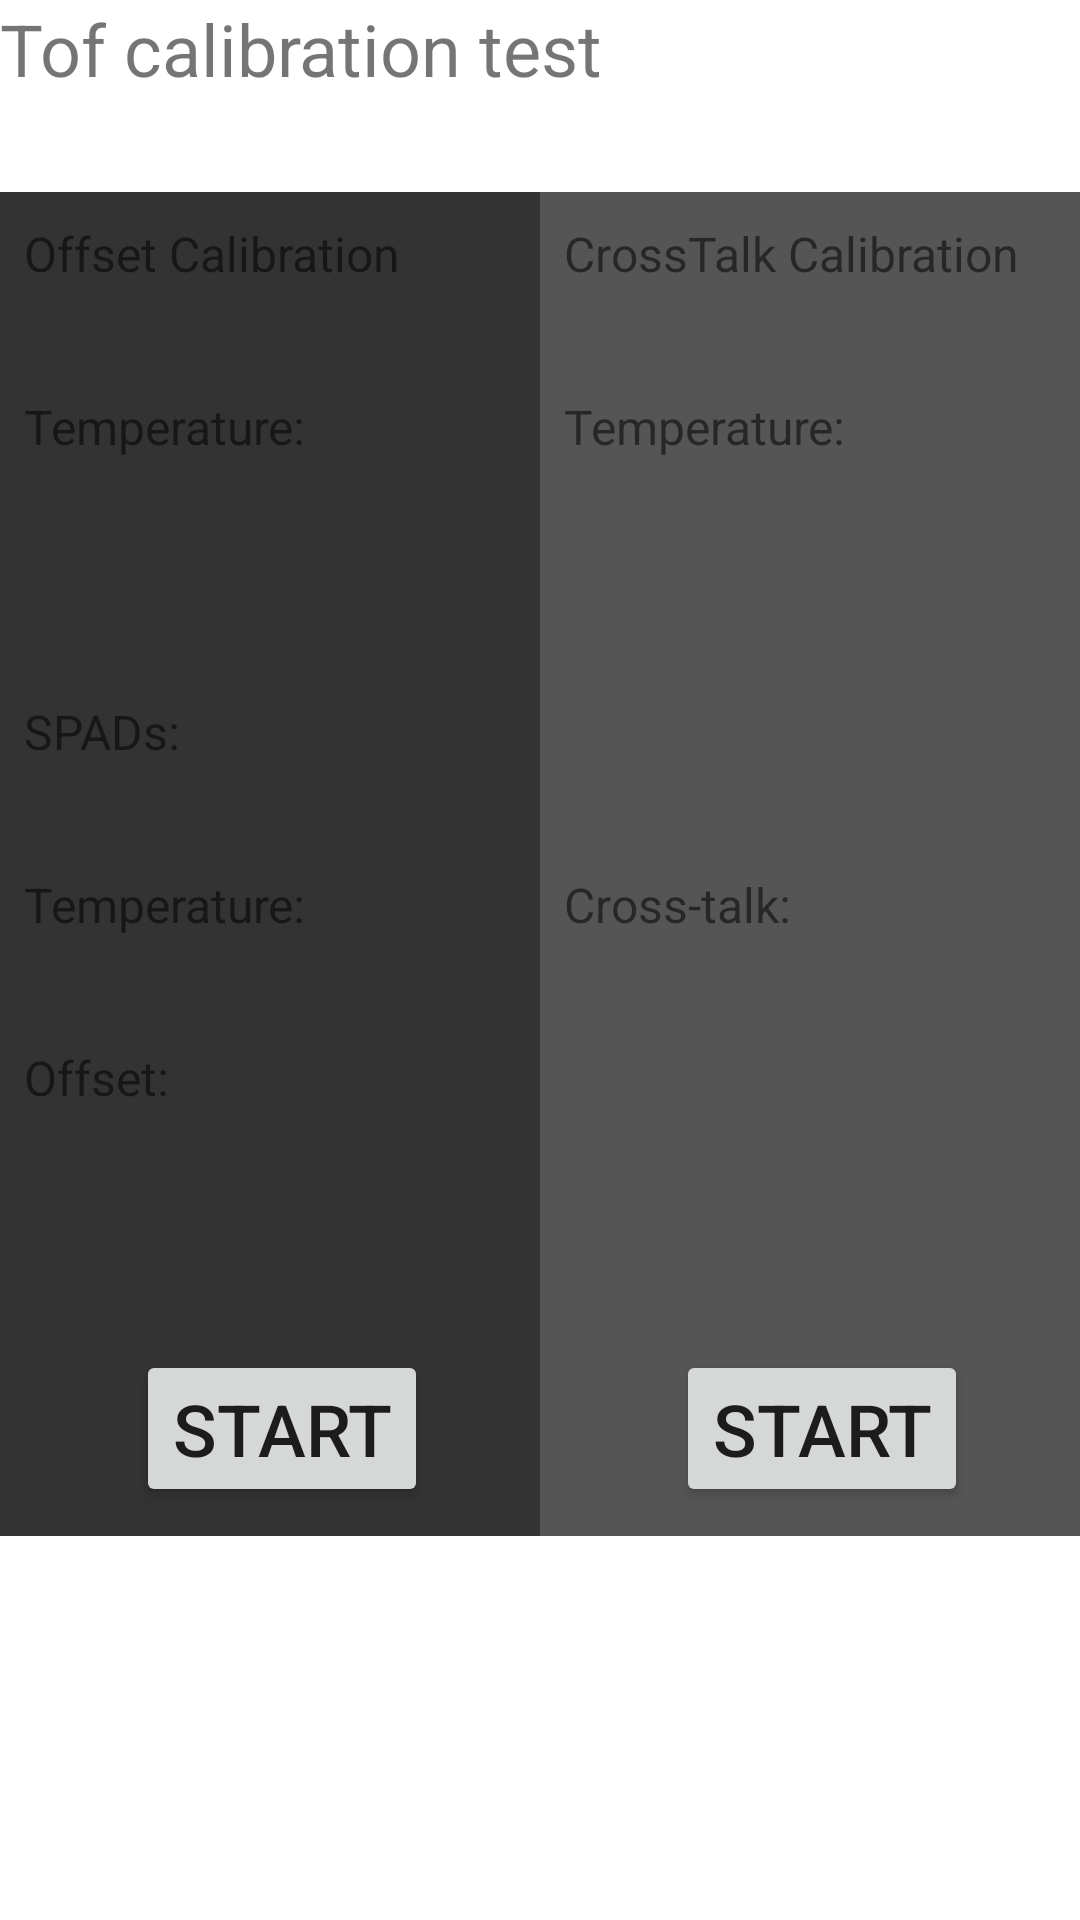

Reconstruct the res/layout file that produces this screen, plus the resources it refers to.
<!-- AndroidManifest.xml: fallback theme Theme.MaterialComponents.DayNight.NoActionBar -->
<!-- res/layout/activity_tof_test.xml -->
<?xml version="1.0" encoding="utf-8"?>
<LinearLayout xmlns:android="http://schemas.android.com/apk/res/android"
    android:layout_width="match_parent"
    android:layout_height="match_parent"
    android:orientation="vertical" >
    
    <LinearLayout
        android:layout_height="0dp"
        android:layout_width="match_parent"
        android:layout_weight="1"
        android:orientation="vertical">
        <TextView
            android:layout_width="match_parent"
            android:layout_height="wrap_content"
            android:textSize="24sp"
            android:text="@string/tof_calibration_test" />
    </LinearLayout>

    <LinearLayout
        android:layout_height="0dp"
        android:layout_width="match_parent"
        android:layout_weight="7"
        android:orientation="horizontal">
        
        <LinearLayout
            android:layout_width="0dp"
            android:layout_height="match_parent"
            android:orientation="vertical"
            android:paddingLeft="8dp"
            android:background="#333"
            android:layout_weight="1"
            android:gravity="center_vertical">
            <TextView
                android:layout_width="match_parent"
                android:layout_height="wrap_content"
                android:textSize="@dimen/tof_text_size"
                android:text="@string/offset_calibration_head" />
             <TextView
                android:id="@+id/offset_calibration_judge_tv"
                android:layout_width="match_parent"
                android:layout_height="wrap_content"
                android:layout_marginTop="36dp"
                android:textSize="@dimen/tof_text_size"
                android:text="@string/ref_calibration_title" />
            <TextView
                android:id="@+id/spads_calibration_tv"
                android:layout_width="match_parent"
                android:layout_height="wrap_content"
                android:layout_marginTop="80dp"
                android:textSize="@dimen/tof_text_size"
                android:text="@string/spads_calibration_title" />
            <TextView
                android:id="@+id/ref_calibration_tv"
                android:layout_width="match_parent"
                android:layout_height="wrap_content"
                android:layout_marginTop="36dp"
                android:textSize="@dimen/tof_text_size"
                android:text="@string/ref_calibration_title" />
            <TextView
                android:id="@+id/offset_calibration_tv"
                android:layout_width="match_parent"
                android:layout_height="wrap_content"
                android:layout_marginTop="36dp"
                android:textSize="@dimen/tof_text_size"
                android:text="@string/offset_calibration_title" />
            <LinearLayout
                android:layout_width="match_parent"
                android:layout_height="wrap_content"
                android:orientation="vertical"
                android:layout_marginTop="80dp"
                android:gravity="center">
                <Button
                    android:id="@+id/offset_start_btn"
                    android:layout_width="wrap_content"
                    android:layout_height="wrap_content"
                    android:textSize="24sp"
                    android:text="START" />
            </LinearLayout>
        </LinearLayout>

        
        <LinearLayout
            android:layout_width="0dp"
            android:layout_height="match_parent"
            android:orientation="vertical"
            android:paddingLeft="8dp"
            android:background="#555"
            android:layout_weight="1"
            android:gravity="center_vertical">
            <TextView
                android:layout_width="match_parent"
                android:layout_height="wrap_content"
                android:textSize="@dimen/tof_text_size"
                android:text="@string/cross_talk_calibration_head" />
             <TextView
                android:id="@+id/cross_talk_calibration_judge_tv"
                android:layout_width="match_parent"
                android:layout_height="wrap_content"
                android:layout_marginTop="36dp"
                android:textSize="@dimen/tof_text_size"
                android:text="@string/ref_calibration_title" />
            <TextView
                android:layout_width="match_parent"
                android:layout_height="wrap_content"
                android:textSize="@dimen/tof_text_size"
                android:layout_marginTop="80dp"
                android:visibility="invisible"
                android:text="" />
            <TextView
                android:id="@+id/cross_talk_calibration_tv"
                android:layout_width="match_parent"
                android:layout_height="wrap_content"
                android:layout_marginTop="36dp"
                android:textSize="@dimen/tof_text_size"
                android:text="@string/cross_talk_calibration_title" />
            <TextView
                android:layout_width="match_parent"
                android:layout_height="wrap_content"
                android:layout_marginTop="36dp"
                android:textSize="@dimen/tof_text_size"
                android:visibility="invisible"
                android:text="" />
            <LinearLayout
                android:layout_width="match_parent"
                android:layout_height="wrap_content"
                android:orientation="vertical"
                android:layout_marginTop="80dp"
                android:gravity="center">
                <Button
                    android:id="@+id/cross_talk_start_btn"
                    android:layout_width="wrap_content"
                    android:layout_height="wrap_content"
                    android:textSize="24sp"
                    android:text="START" />
            </LinearLayout>
        </LinearLayout>
    </LinearLayout>

    <LinearLayout
        android:layout_height="0dp"
        android:layout_width="match_parent"
        android:layout_weight="2"
        android:orientation="vertical">
        <TextView
            android:layout_width="match_parent"
            android:layout_height="match_parent"
            android:visibility="invisible"
            android:text="" />
    </LinearLayout>
</LinearLayout>
<!-- resources referenced by this layout -->
<resources>
  <dimen name="tof_text_size">16sp</dimen>
  <string name="cross_talk_calibration_head">CrossTalk Calibration</string>
  <string name="cross_talk_calibration_title">Cross-talk: </string>
  <string name="offset_calibration_head">Offset Calibration</string>
  <string name="offset_calibration_title">Offset: </string>
  <string name="ref_calibration_title">Temperature: </string>
  <string name="spads_calibration_title">SPADs: </string>
  <string name="tof_calibration_test">Tof calibration test</string>
</resources>
